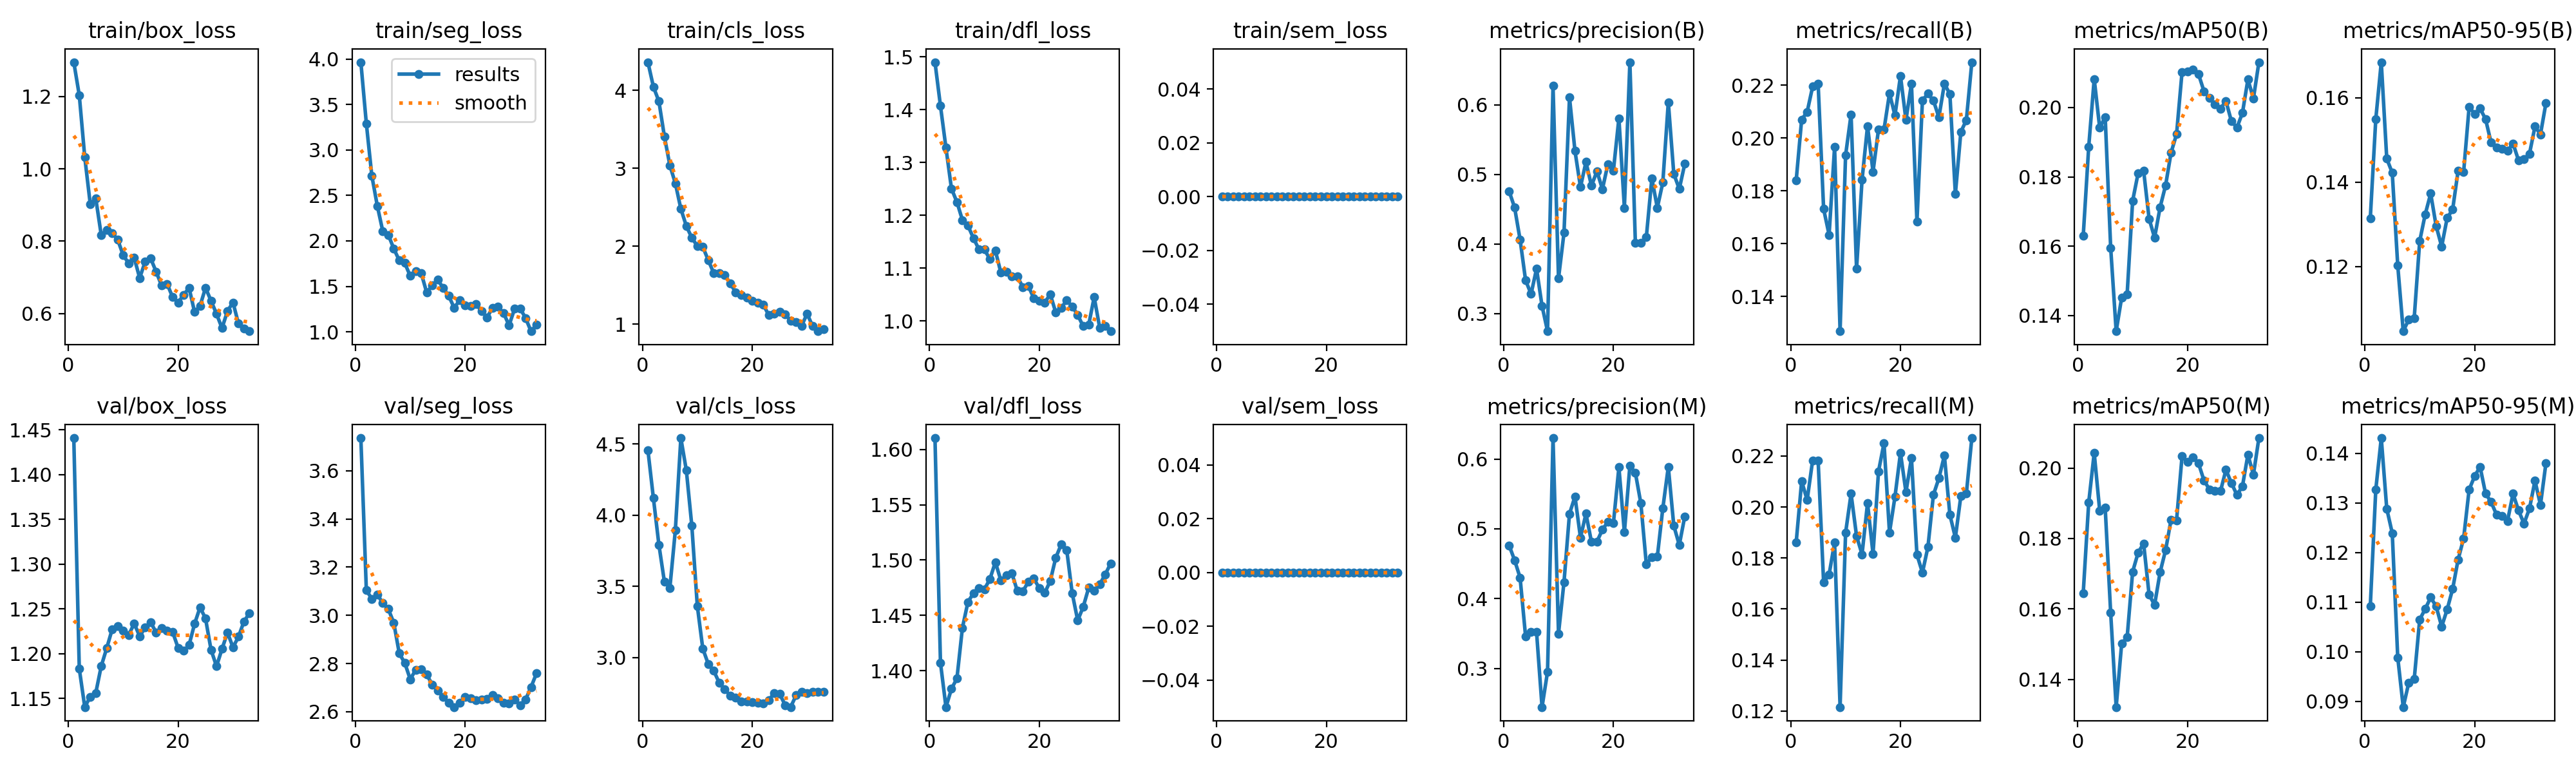

Values plotted in this chart, from the file beside it:
epoch, time, train/box_loss, train/seg_loss, train/cls_loss, train/dfl_loss, train/sem_loss, metrics/precision(B), metrics/recall(B), metrics/mAP50(B), metrics/mAP50-95(B), metrics/precision(M), metrics/recall(M), metrics/mAP50(M), metrics/mAP50-95(M), val/box_loss, val/seg_loss, val/cls_loss, val/dfl_loss, val/sem_loss, lr/pg0, lr/pg1, lr/pg2
1, 16.2, 1.295, 3.966, 4.361, 1.49, 0, 0.4761, 0.1839, 0.163, 0.1315, 0.4763, 0.186, 0.1645, 0.1092, 1.441, 3.735, 4.458, 1.61, 0, 3.65714e-05, 3.65714e-05, 3.65714e-05
2, 21.4, 1.203, 3.291, 4.046, 1.407, 0, 0.4526, 0.207, 0.1887, 0.155, 0.455, 0.2101, 0.1903, 0.1327, 1.183, 3.104, 4.12, 1.407, 0, 7.86737e-05, 7.86737e-05, 7.86737e-05
3, 26.29, 1.032, 2.716, 3.859, 1.328, 0, 0.4065, 0.2099, 0.2082, 0.1685, 0.4301, 0.2027, 0.2043, 0.1431, 1.14, 3.068, 3.793, 1.367, 0, 0.0001208, 0.0001208, 0.0001208
4, 31.15, 0.9025, 2.385, 3.411, 1.251, 0, 0.3481, 0.2195, 0.1941, 0.1456, 0.346, 0.2183, 0.1879, 0.1288, 1.152, 3.085, 3.534, 1.384, 0, 0.0001266, 0.0001266, 0.0001266
5, 35.97, 0.9184, 2.105, 3.037, 1.225, 0, 0.3283, 0.2207, 0.1973, 0.1422, 0.3521, 0.2183, 0.1887, 0.1239, 1.156, 3.051, 3.49, 1.393, 0, 0.0001263, 0.0001263, 0.0001263
6, 40.94, 0.8169, 2.067, 2.807, 1.191, 0, 0.3645, 0.1731, 0.1595, 0.1202, 0.352, 0.1704, 0.1589, 0.09886, 1.186, 3.026, 3.896, 1.439, 0, 0.0001261, 0.0001261, 0.0001261
7, 45.86, 0.8305, 1.914, 2.48, 1.181, 0, 0.3111, 0.1633, 0.1355, 0.1047, 0.2445, 0.1735, 0.1321, 0.08886, 1.206, 2.969, 4.543, 1.462, 0, 0.0001258, 0.0001258, 0.0001258
8, 50.91, 0.8229, 1.785, 2.26, 1.157, 0, 0.2748, 0.1967, 0.1452, 0.1074, 0.295, 0.1861, 0.1502, 0.09374, 1.227, 2.842, 4.316, 1.47, 0, 0.0001255, 0.0001255, 0.0001255
9, 55.97, 0.8042, 1.755, 2.109, 1.136, 0, 0.6278, 0.1268, 0.1462, 0.1078, 0.6301, 0.1215, 0.152, 0.09447, 1.23, 2.802, 3.926, 1.475, 0, 0.0001253, 0.0001253, 0.0001253
10, 60.96, 0.7611, 1.614, 2.003, 1.135, 0, 0.3507, 0.1935, 0.1731, 0.126, 0.3499, 0.1898, 0.1706, 0.1065, 1.226, 2.735, 3.362, 1.474, 0, 0.000125, 0.000125, 0.000125
11, 65.92, 0.7389, 1.665, 1.992, 1.117, 0, 0.4162, 0.2089, 0.1811, 0.1324, 0.4238, 0.2052, 0.176, 0.1086, 1.221, 2.774, 3.063, 1.483, 0, 0.0001248, 0.0001248, 0.0001248
12, 70.79, 0.7546, 1.644, 1.821, 1.133, 0, 0.6108, 0.1504, 0.1818, 0.1373, 0.5216, 0.1886, 0.1786, 0.111, 1.234, 2.776, 2.954, 1.498, 0, 0.0001245, 0.0001245, 0.0001245
13, 75.61, 0.6983, 1.431, 1.655, 1.092, 0, 0.5339, 0.1842, 0.1679, 0.1296, 0.5463, 0.1814, 0.164, 0.1092, 1.219, 2.754, 2.907, 1.482, 0, 0.0001242, 0.0001242, 0.0001242
14, 80.5, 0.7433, 1.512, 1.656, 1.094, 0, 0.482, 0.2046, 0.1625, 0.1248, 0.4873, 0.2016, 0.1612, 0.1051, 1.229, 2.713, 2.822, 1.486, 0, 0.000124, 0.000124, 0.000124
15, 85.51, 0.7526, 1.573, 1.632, 1.084, 0, 0.5181, 0.1872, 0.1712, 0.1315, 0.5218, 0.1816, 0.1704, 0.1085, 1.235, 2.688, 2.778, 1.488, 0, 0.0001237, 0.0001237, 0.0001237
16, 90.56, 0.7157, 1.482, 1.522, 1.084, 0, 0.4839, 0.2033, 0.1775, 0.1335, 0.4812, 0.214, 0.1767, 0.1127, 1.224, 2.661, 2.732, 1.472, 0, 0.0001235, 0.0001235, 0.0001235
17, 95.54, 0.6772, 1.396, 1.41, 1.064, 0, 0.5047, 0.2032, 0.187, 0.1428, 0.4816, 0.225, 0.1853, 0.1186, 1.228, 2.637, 2.718, 1.472, 0, 0.0001232, 0.0001232, 0.0001232
18, 100.5, 0.6822, 1.264, 1.377, 1.066, 0, 0.479, 0.2169, 0.1923, 0.1424, 0.4988, 0.19, 0.1852, 0.1229, 1.226, 2.619, 2.692, 1.48, 0, 0.0001229, 0.0001229, 0.0001229
19, 105.4, 0.6454, 1.346, 1.342, 1.043, 0, 0.5152, 0.2086, 0.2102, 0.1578, 0.5101, 0.204, 0.2033, 0.1327, 1.224, 2.637, 2.69, 1.484, 0, 0.0001227, 0.0001227, 0.0001227
20, 110.4, 0.6306, 1.29, 1.3, 1.039, 0, 0.5056, 0.2235, 0.2103, 0.1562, 0.508, 0.2212, 0.2018, 0.1354, 1.206, 2.66, 2.688, 1.474, 0, 0.0001224, 0.0001224, 0.0001224
21, 115.4, 0.6513, 1.284, 1.279, 1.035, 0, 0.5809, 0.2068, 0.2109, 0.1575, 0.5882, 0.2058, 0.203, 0.1373, 1.203, 2.657, 2.683, 1.47, 0, 0.0001221, 0.0001221, 0.0001221
22, 120.5, 0.6711, 1.304, 1.253, 1.051, 0, 0.4523, 0.2206, 0.2096, 0.155, 0.495, 0.2192, 0.2013, 0.1319, 1.21, 2.648, 2.678, 1.481, 0, 0.0001219, 0.0001219, 0.0001219
23, 125.5, 0.6043, 1.224, 1.12, 1.016, 0, 0.6615, 0.1682, 0.2046, 0.1494, 0.5902, 0.1813, 0.1965, 0.1302, 1.233, 2.652, 2.701, 1.502, 0, 0.0001216, 0.0001216, 0.0001216
24, 130.5, 0.6215, 1.16, 1.136, 1.025, 0, 0.4017, 0.2142, 0.2027, 0.1483, 0.5804, 0.1742, 0.1939, 0.1277, 1.252, 2.653, 2.749, 1.514, 0, 0.0001214, 0.0001214, 0.0001214
25, 135.6, 0.6713, 1.265, 1.16, 1.04, 0, 0.4017, 0.2168, 0.2008, 0.1479, 0.5364, 0.1843, 0.1936, 0.1274, 1.239, 2.67, 2.744, 1.509, 0, 0.0001211, 0.0001211, 0.0001211
26, 140.6, 0.6354, 1.275, 1.129, 1.028, 0, 0.4103, 0.2142, 0.1997, 0.1475, 0.449, 0.2048, 0.1935, 0.1264, 1.204, 2.657, 2.667, 1.47, 0, 0.0001208, 0.0001208, 0.0001208
27, 145.7, 0.599, 1.206, 1.045, 1.012, 0, 0.4944, 0.2079, 0.2019, 0.1492, 0.4597, 0.2113, 0.1995, 0.1319, 1.186, 2.638, 2.652, 1.445, 0, 0.0001206, 0.0001206, 0.0001206
28, 150.8, 0.5598, 1.071, 1.028, 0.9902, 0, 0.4522, 0.2206, 0.196, 0.1452, 0.4601, 0.2202, 0.1957, 0.1285, 1.205, 2.635, 2.736, 1.458, 0, 0.0001203, 0.0001203, 0.0001203
29, 155.9, 0.6071, 1.252, 0.9826, 0.9929, 0, 0.4886, 0.2167, 0.1942, 0.1454, 0.5294, 0.1969, 0.1924, 0.1259, 1.223, 2.649, 2.76, 1.475, 0, 0.00012, 0.00012, 0.00012
30, 161, 0.6307, 1.258, 1.134, 1.045, 0, 0.6041, 0.1787, 0.1984, 0.1468, 0.5888, 0.188, 0.1948, 0.1289, 1.207, 2.628, 2.753, 1.473, 0, 0.0001197, 0.0001197, 0.0001197
31, 166.3, 0.5721, 1.151, 0.9766, 0.9876, 0, 0.5009, 0.2024, 0.2081, 0.1532, 0.5044, 0.2043, 0.2038, 0.1345, 1.219, 2.65, 2.761, 1.478, 0, 0.0001195, 0.0001195, 0.0001195
32, 171.4, 0.5591, 1.006, 0.9112, 0.9908, 0, 0.4793, 0.2068, 0.2026, 0.1514, 0.4768, 0.2052, 0.1981, 0.1296, 1.236, 2.702, 2.759, 1.487, 0, 0.0001192, 0.0001192, 0.0001192
33, 176.5, 0.5513, 1.076, 0.9379, 0.9808, 0, 0.5154, 0.2287, 0.213, 0.1588, 0.5179, 0.227, 0.2085, 0.1381, 1.245, 2.76, 2.761, 1.497, 0, 0.0001189, 0.0001189, 0.0001189
